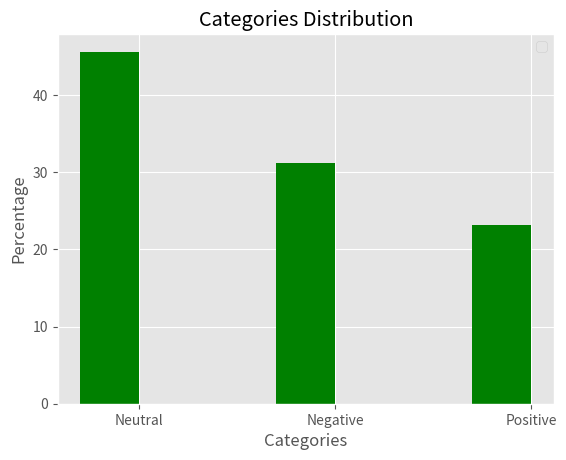

This figure's Python source:
import matplotlib.pyplot as plt
import numpy as np

# For the bar-chart distribution
y_val = [448/982*100, 307/982*100, 227/982*100]
x_val = [1, 2, 3]
plt.style.use('ggplot')

ind = np.arange(len(x_val))
width = 0.3
fig, ax = plt.subplots()
ax.bar(ind+0.1, y_val,width, color='green')
ax.set_xticks(ind+0.1+width/2)
ax.set_xticklabels(['Neutral', 'Negative', 'Positive'])
ax.legend()
plt.title("Categories Distribution")
plt.xlabel("Categories")
plt.ylabel("Percentage")